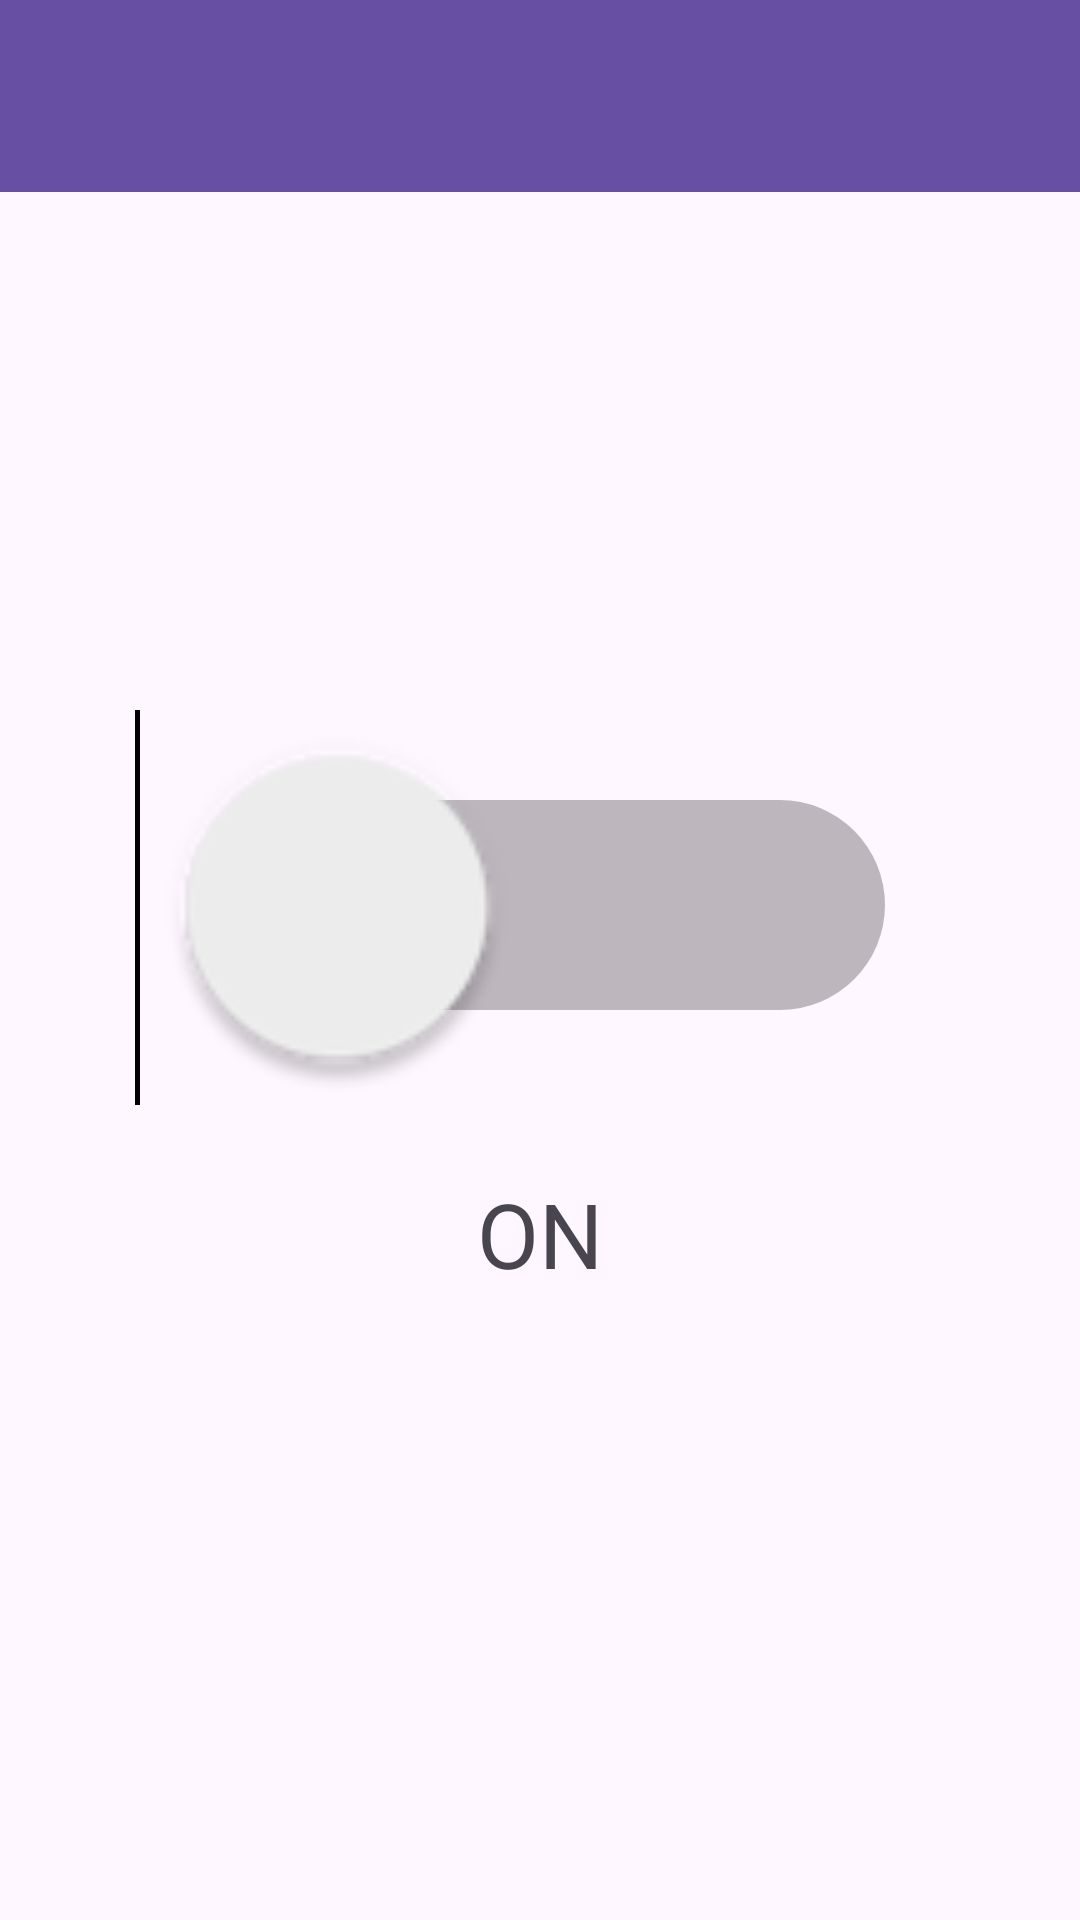

This screen was rendered from an Android layout file. Write that file and the resources it references.
<!-- AndroidManifest.xml: application theme Theme.Pervasive_projcect -->
<!-- res/layout/activity_light.xml -->
<?xml version="1.0" encoding="utf-8"?>
<LinearLayout xmlns:android="http://schemas.android.com/apk/res/android"
    xmlns:app="http://schemas.android.com/apk/res-auto"
    xmlns:tools="http://schemas.android.com/tools"
    android:layout_width="match_parent"
    android:layout_height="match_parent"
    tools:context=".Light"
    android:orientation="vertical">

    <androidx.appcompat.widget.Toolbar
        android:id="@+id/my_toolbar"
        android:layout_width="match_parent"
        android:layout_height="?attr/actionBarSize"
        android:background="?attr/colorPrimary"
        android:elevation="4dp"
        android:theme="@style/ThemeOverlay.AppCompat.ActionBar"
        app:popupTheme="@style/ThemeOverlay.AppCompat.Light"/>

    <Switch
        android:layout_width="wrap_content"
        android:layout_height="77dp"
        android:layout_gravity="center"
        android:layout_marginTop="200dp"
        android:scaleX="5"
        android:scaleY="5"
        android:id="@+id/light_on_off"
        android:onClick="onSwitchClick"
        >

    </Switch>

    <TextView
        android:layout_width="wrap_content"
        android:layout_height="wrap_content"
        android:text="ON"
        android:layout_gravity="center"
        android:textSize="30dp"
        android:layout_marginTop="50dp"
        android:id="@+id/light">

    </TextView>
</LinearLayout>
<!-- resources referenced by this layout -->
<resources>
  <style name="Theme.Pervasive_projcect" parent="Base.Theme.Pervasive_projcect" />
  <style name="Base.Theme.Pervasive_projcect" parent="Theme.Material3.DayNight.NoActionBar">
          
          
      </style>
</resources>
